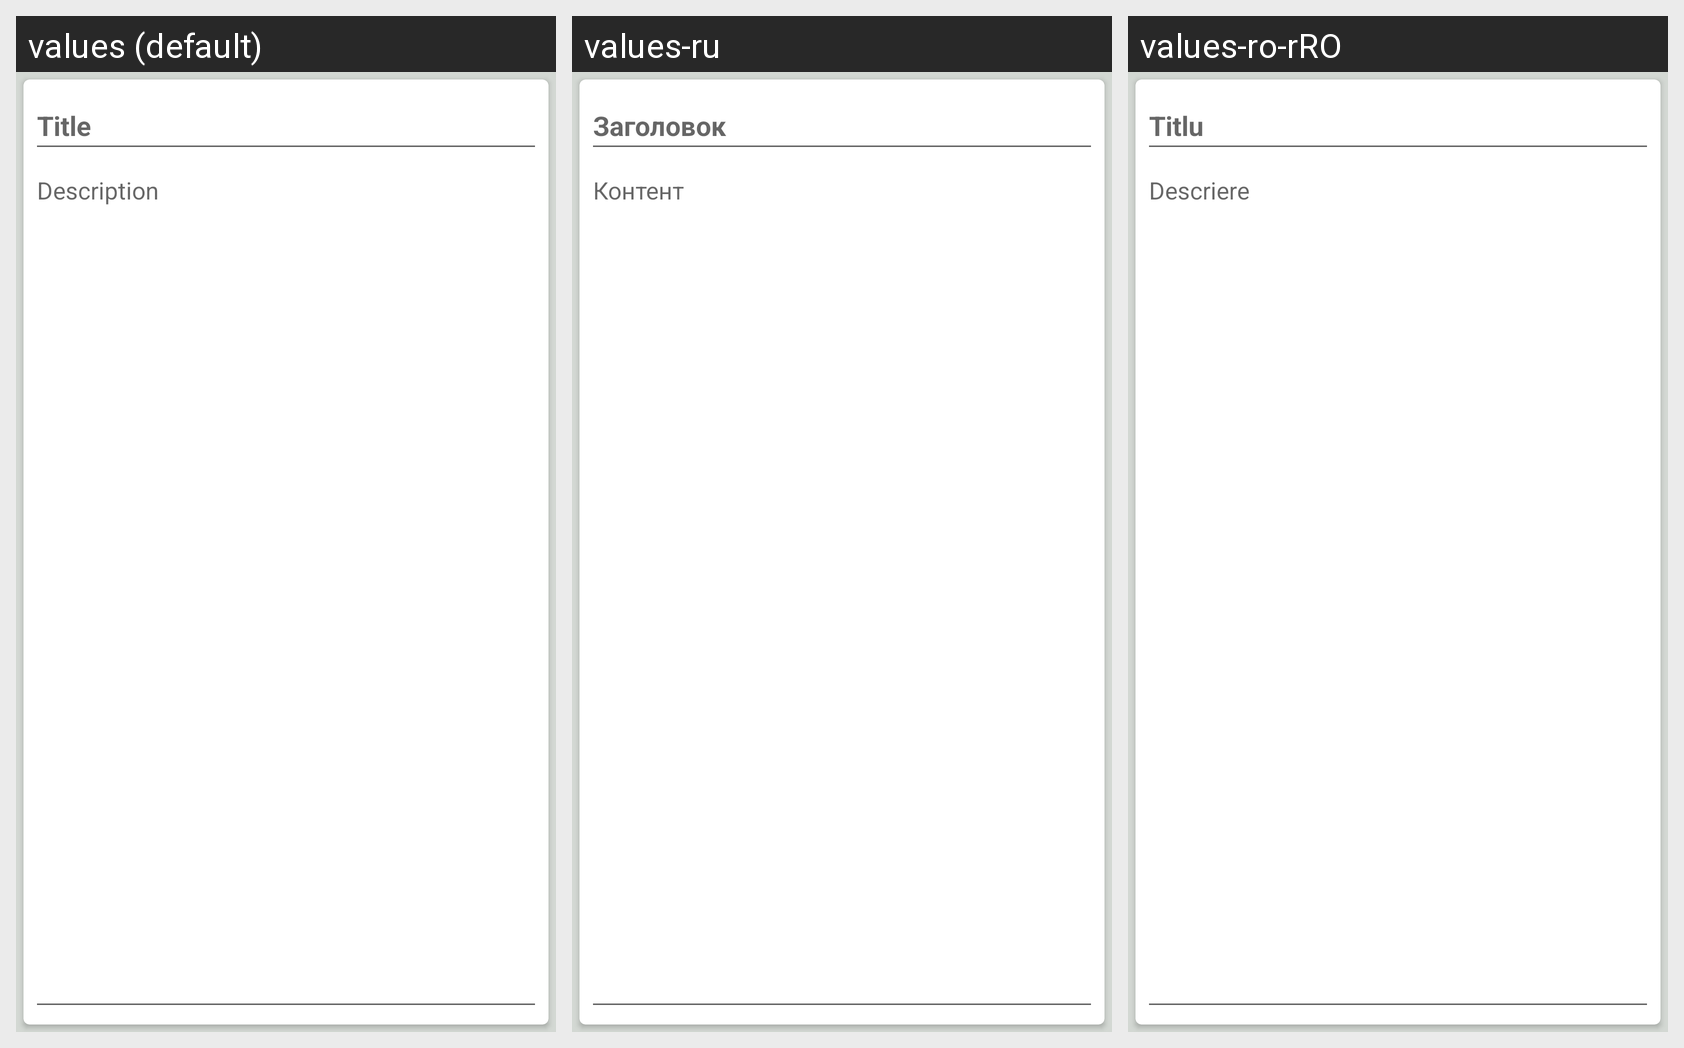

Strings drawn on this Android screen and how each of the app's shown locales translates them:
Android screen res/layout/activity_new_note.xml rendered under 3 locales, left to right: values (default), values-ru, values-ro-rRO. Device: Nexus 5 (rendered at 1080×1920; each locale shown at half size, 540×960, under a caption strip naming it); theme Theme.NewNoteGreen.
Strings drawn on this screen, with the default value and each locale's value (text and hints the layout hard-codes appear in the picture but are not listed):

title_hint
  values: Title
  values-ru: Заголовок
  values-ro-rRO: Titlu

description_hint
  values: Description
  values-ru: Контент
  values-ro-rRO: Descriere
